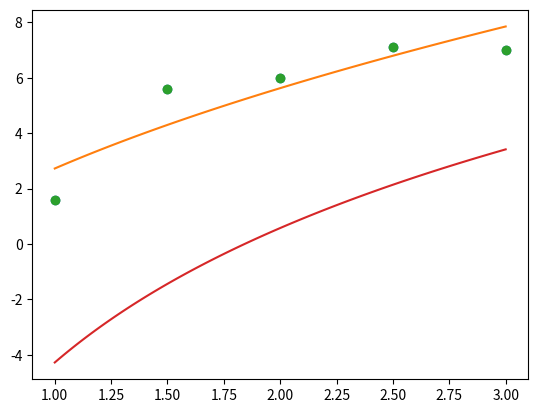

The script that saved this image:
from matplotlib import pyplot as plt
import numpy as np


def mmq(g1, g2, xA, yB):    
    G_11 = np.dot(g1(xA), g1(xA))
    G_12 = np.dot(g1(xA), g2(xA))
    G_21 = G_12
    G_22 = np.dot(g2(xA), g2(xA))

    G = np.array([[G_11, G_12], [G_21, G_22]])

    b_1 = np.dot(yB, g1(xA))
    b_2 = np.dot(yB, g2(xA))

    b = np.array([b_1, b_2])

    eg = np.linalg.solve(G, b)
    a1 = eg[0]
    a2 = eg[1]
    return a1, a2


def g_1(r):
    return np.ones(len(r))
    
def g_2(r):
    return np.sqrt(r)


x = np.array([1, 1.5, 2, 2.5, 3])
y = np.array([1.6, 5.6, 6, 7.1, 7])


a_1, a_2 = mmq(g_1, g_2, x, y)


def phi_1(z):
    fA = a_1 * g_1(z) + a_2 * g_2(z)
    return fA

def phi_2(z):
    fA = a_1 * g_1(z) + a_2 * np.log(z)
    return fA


x_r = np.linspace(1, 3, 100)
y_r = phi_1(x_r)

plt.plot(x, y, 'o')
plt.plot(x_r, y_r)
plt.show()

erro = ((y - phi_1(x)) ** 2).sum()
print("Erro quadrático geral para phi:", erro)

x_r = np.linspace(1, 3, 100)
y_r = phi_2(x_r)

plt.plot(x, y, 'o')
plt.plot(x_r, y_r)
plt.show()

erro = ((y - phi_2(x)) ** 2).sum()
print("Erro quadrático geral para phi:", erro)